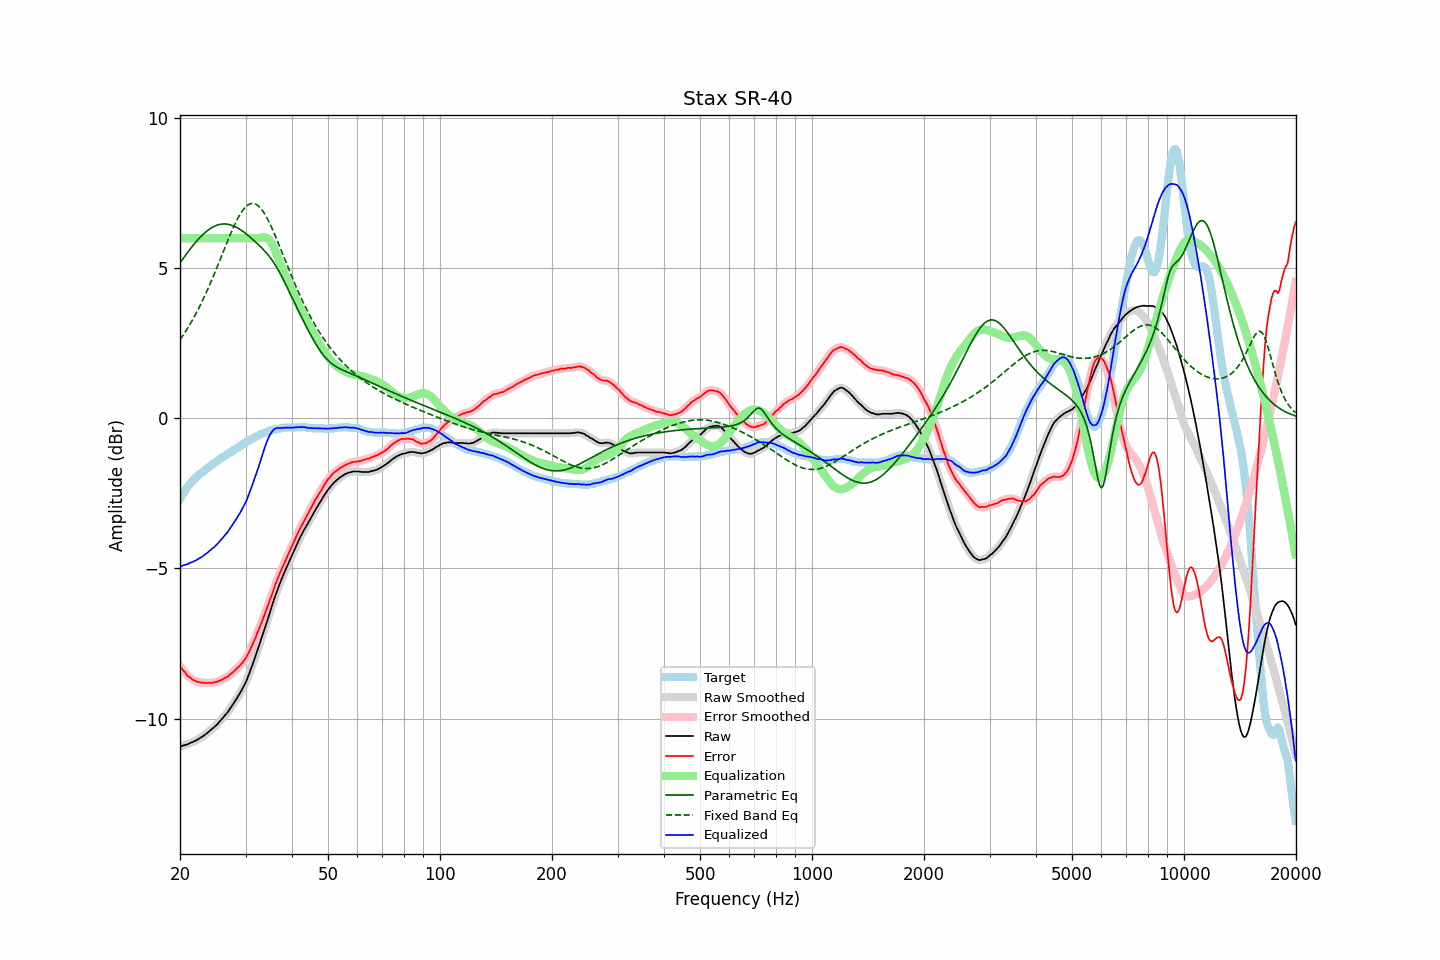

The table this chart was drawn from, first rows:
frequency, raw, error, smoothed, error_smoothed, equalization, parametric_eq, fixed_band_eq, equalized_raw, equalized_smoothed, target
20.00, -10.94, -8.26, -10.94, -8.26, 6.00, 5.17, 2.62, -4.94, -4.94, -2.68
20.20, -10.92, -8.33, -10.92, -8.33, 6.00, 5.25, 2.70, -4.92, -4.92, -2.59
20.40, -10.90, -8.40, -10.90, -8.40, 6.00, 5.33, 2.77, -4.90, -4.90, -2.50
20.61, -10.88, -8.45, -10.88, -8.46, 6.00, 5.40, 2.85, -4.88, -4.88, -2.43
20.81, -10.87, -8.53, -10.87, -8.53, 6.00, 5.47, 2.94, -4.87, -4.87, -2.34
21.02, -10.85, -8.59, -10.85, -8.58, 6.00, 5.54, 3.02, -4.85, -4.85, -2.26
21.23, -10.82, -8.62, -10.82, -8.63, 6.00, 5.62, 3.11, -4.82, -4.82, -2.20
21.44, -10.80, -8.66, -10.80, -8.67, 6.00, 5.68, 3.20, -4.80, -4.80, -2.14
21.66, -10.78, -8.71, -10.78, -8.70, 6.00, 5.75, 3.30, -4.78, -4.78, -2.07
21.87, -10.75, -8.73, -10.75, -8.73, 6.00, 5.82, 3.40, -4.75, -4.75, -2.02
22.09, -10.73, -8.76, -10.73, -8.76, 6.00, 5.88, 3.50, -4.73, -4.73, -1.97
22.31, -10.70, -8.78, -10.70, -8.78, 6.00, 5.94, 3.60, -4.70, -4.70, -1.92
22.54, -10.66, -8.79, -10.66, -8.79, 6.00, 6.00, 3.70, -4.66, -4.66, -1.87
22.76, -10.63, -8.80, -10.63, -8.80, 6.00, 6.06, 3.81, -4.63, -4.63, -1.83
22.99, -10.60, -8.81, -10.60, -8.80, 6.00, 6.11, 3.92, -4.60, -4.60, -1.79
23.22, -10.56, -8.81, -10.56, -8.81, 6.00, 6.16, 4.03, -4.56, -4.56, -1.75
23.45, -10.52, -8.82, -10.52, -8.81, 6.00, 6.20, 4.15, -4.52, -4.52, -1.70
23.69, -10.48, -8.82, -10.48, -8.81, 6.00, 6.25, 4.27, -4.48, -4.48, -1.66
23.92, -10.43, -8.81, -10.43, -8.81, 6.00, 6.29, 4.39, -4.43, -4.43, -1.62
24.16, -10.39, -8.82, -10.39, -8.81, 6.00, 6.32, 4.51, -4.39, -4.39, -1.57
24.40, -10.34, -8.80, -10.34, -8.80, 6.00, 6.36, 4.64, -4.34, -4.34, -1.53
24.65, -10.30, -8.79, -10.30, -8.80, 6.00, 6.39, 4.77, -4.30, -4.30, -1.51
24.89, -10.25, -8.78, -10.25, -8.78, 6.00, 6.41, 4.90, -4.25, -4.25, -1.46
25.14, -10.20, -8.77, -10.20, -8.77, 6.00, 6.43, 5.03, -4.20, -4.20, -1.43
25.39, -10.14, -8.75, -10.14, -8.75, 6.00, 6.45, 5.16, -4.14, -4.14, -1.39
25.65, -10.08, -8.73, -10.08, -8.73, 6.00, 6.46, 5.29, -4.08, -4.08, -1.35
25.91, -10.02, -8.70, -10.02, -8.70, 6.00, 6.47, 5.43, -4.02, -4.02, -1.32
26.16, -9.96, -8.68, -9.96, -8.68, 6.00, 6.47, 5.56, -3.96, -3.96, -1.28
26.43, -9.89, -8.64, -9.89, -8.65, 6.00, 6.47, 5.69, -3.89, -3.89, -1.25
26.69, -9.83, -8.62, -9.83, -8.62, 6.00, 6.47, 5.83, -3.83, -3.83, -1.21
26.96, -9.76, -8.59, -9.76, -8.58, 6.00, 6.46, 5.96, -3.76, -3.76, -1.17
27.23, -9.68, -8.54, -9.68, -8.54, 6.00, 6.45, 6.08, -3.68, -3.68, -1.14
27.50, -9.60, -8.50, -9.60, -8.50, 6.00, 6.43, 6.21, -3.60, -3.60, -1.10
27.77, -9.52, -8.45, -9.52, -8.45, 6.00, 6.41, 6.33, -3.52, -3.52, -1.07
28.05, -9.44, -8.41, -9.44, -8.40, 6.00, 6.39, 6.45, -3.44, -3.44, -1.03
28.33, -9.36, -8.35, -9.36, -8.35, 6.00, 6.36, 6.56, -3.36, -3.36, -1.01
28.62, -9.27, -8.30, -9.27, -8.30, 6.00, 6.33, 6.66, -3.27, -3.27, -0.98
28.90, -9.19, -8.25, -9.18, -8.25, 6.00, 6.30, 6.76, -3.19, -3.18, -0.94
29.19, -9.09, -8.18, -9.09, -8.19, 6.00, 6.27, 6.85, -3.09, -3.09, -0.91
29.48, -8.99, -8.13, -8.99, -8.13, 6.00, 6.23, 6.93, -2.99, -2.99, -0.86
29.78, -8.89, -8.05, -8.89, -8.06, 6.00, 6.19, 6.99, -2.89, -2.89, -0.84
30.08, -8.78, -7.98, -8.78, -7.98, 6.00, 6.15, 7.05, -2.78, -2.78, -0.80
30.38, -8.65, -7.88, -8.65, -7.88, 6.00, 6.11, 7.10, -2.65, -2.65, -0.77
30.68, -8.51, -7.78, -8.51, -7.78, 6.00, 6.06, 7.13, -2.51, -2.51, -0.73
30.99, -8.37, -7.66, -8.37, -7.66, 6.00, 6.02, 7.15, -2.37, -2.37, -0.71
31.30, -8.22, -7.55, -8.22, -7.55, 6.00, 5.97, 7.16, -2.22, -2.22, -0.67
31.61, -8.07, -7.42, -8.07, -7.42, 6.00, 5.92, 7.15, -2.07, -2.07, -0.65
31.93, -7.92, -7.30, -7.92, -7.30, 6.00, 5.87, 7.14, -1.92, -1.92, -0.62
32.24, -7.76, -7.16, -7.76, -7.17, 6.00, 5.82, 7.11, -1.76, -1.76, -0.60
32.57, -7.60, -7.03, -7.60, -7.04, 6.00, 5.77, 7.06, -1.60, -1.60, -0.57
32.89, -7.44, -6.91, -7.44, -6.90, 6.01, 5.72, 7.01, -1.43, -1.43, -0.53
33.22, -7.28, -6.77, -7.28, -6.77, 6.02, 5.67, 6.94, -1.26, -1.26, -0.51
33.55, -7.12, -6.62, -7.12, -6.62, 6.03, 5.61, 6.86, -1.09, -1.09, -0.49
33.89, -6.95, -6.47, -6.95, -6.48, 6.03, 5.55, 6.78, -0.92, -0.93, -0.48
34.23, -6.79, -6.34, -6.79, -6.33, 6.01, 5.49, 6.68, -0.78, -0.78, -0.45
34.57, -6.62, -6.19, -6.62, -6.19, 5.97, 5.43, 6.58, -0.65, -0.65, -0.43
34.92, -6.45, -6.03, -6.45, -6.04, 5.91, 5.36, 6.47, -0.54, -0.54, -0.42
35.27, -6.29, -5.90, -6.29, -5.89, 5.83, 5.29, 6.36, -0.46, -0.46, -0.39
35.62, -6.12, -5.74, -6.12, -5.74, 5.73, 5.21, 6.24, -0.39, -0.39, -0.38
35.97, -5.96, -5.58, -5.96, -5.59, 5.61, 5.13, 6.11, -0.35, -0.35, -0.38
... 635 more rows
